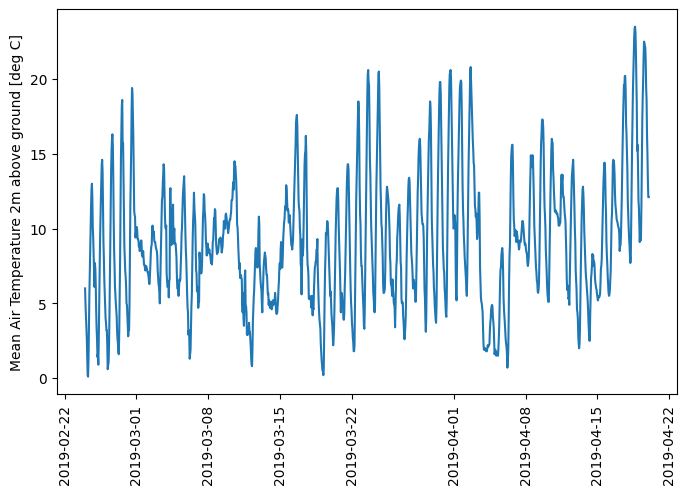

Values plotted in this chart, from the file beside it:
time, T_mean
2019-02-24 00:00:00, 6.0
2019-02-24 01:00:00, 4.9
2019-02-24 02:00:00, 4.1
2019-02-24 03:00:00, 3.1
2019-02-24 04:00:00, 2.7
2019-02-24 05:00:00, 1.4
2019-02-24 06:00:00, 0.2
2019-02-24 07:00:00, 0.1
2019-02-24 08:00:00, 1.2
2019-02-24 09:00:00, 3.4
2019-02-24 10:00:00, 5.5
2019-02-24 11:00:00, 7.1
2019-02-24 12:00:00, 8.6
2019-02-24 13:00:00, 10.0
2019-02-24 14:00:00, 11.5
2019-02-24 15:00:00, 12.6
2019-02-24 16:00:00, 13.0
2019-02-24 17:00:00, 12.1
2019-02-24 18:00:00, 10.1
2019-02-24 19:00:00, 9.4
2019-02-24 20:00:00, 8.3
2019-02-24 21:00:00, 7.2
2019-02-24 22:00:00, 6.1
2019-02-24 23:00:00, 7.7
2019-02-25 00:00:00, 7.3
2019-02-25 01:00:00, 6.2
2019-02-25 02:00:00, 4.5
2019-02-25 03:00:00, 3.3
2019-02-25 04:00:00, 2.6
2019-02-25 05:00:00, 1.4
2019-02-25 06:00:00, 1.6
2019-02-25 07:00:00, 0.9
2019-02-25 08:00:00, 2.5
2019-02-25 09:00:00, 4.7
2019-02-25 10:00:00, 7.2
2019-02-25 11:00:00, 9.1
2019-02-25 12:00:00, 10.7
2019-02-25 13:00:00, 12.0
2019-02-25 14:00:00, 13.3
2019-02-25 15:00:00, 14.3
2019-02-25 16:00:00, 14.6
2019-02-25 17:00:00, 13.8
2019-02-25 18:00:00, 11.4
2019-02-25 19:00:00, 9.1
2019-02-25 20:00:00, 8.0
2019-02-25 21:00:00, 6.6
2019-02-25 22:00:00, 5.8
2019-02-25 23:00:00, 4.9
2019-02-26 00:00:00, 4.0
2019-02-26 01:00:00, 3.7
2019-02-26 02:00:00, 3.2
2019-02-26 03:00:00, 3.2
2019-02-26 04:00:00, 2.2
2019-02-26 05:00:00, 0.6
2019-02-26 06:00:00, 0.9
2019-02-26 07:00:00, 1.0
2019-02-26 08:00:00, 2.1
2019-02-26 09:00:00, 4.0
2019-02-26 10:00:00, 6.5
2019-02-26 11:00:00, 9.4
... 1,261 more rows
